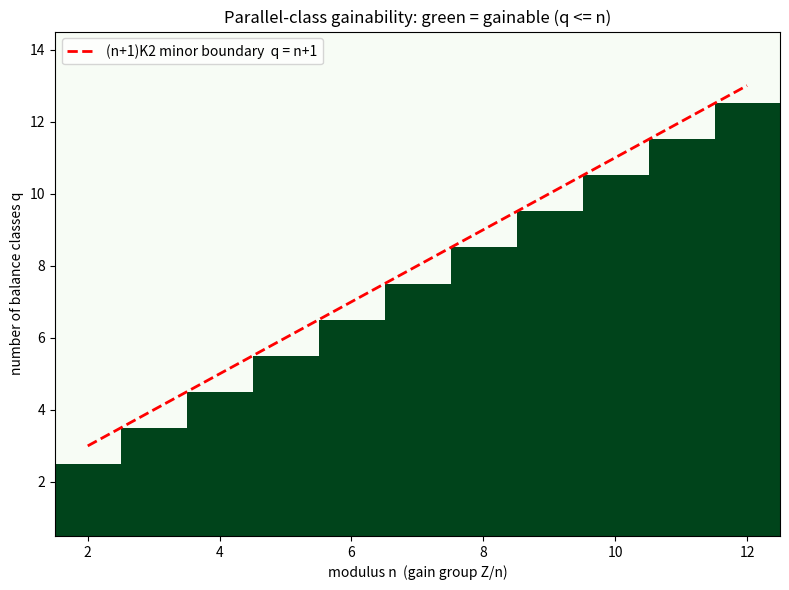

This figure's Python source:
"""Visualisation: the gainability threshold q <= n across moduli and class counts.

Produces a heatmap whose (n, q) cell is shaded by whether a parallel class with q
balance classes is Z/n-gainable (q <= n), overlaid with the (n+1)K2 minor boundary
q = n+1. Requires matplotlib and numpy.
"""
from typing import Tuple
import numpy as np
import matplotlib.pyplot as plt

def gainability_grid(max_n: int = 12, max_q: int = 14) -> Tuple[np.ndarray, np.ndarray]:
    ns = np.arange(2, max_n + 1)
    qs = np.arange(1, max_q + 1)
    grid = np.zeros((len(qs), len(ns)), dtype=float)
    for i, q in enumerate(qs):
        for j, n in enumerate(ns):
            grid[i, j] = 1.0 if q <= n else 0.0  # digon_gainable_iff_card
    return grid, ns

def main() -> None:
    grid, ns = gainability_grid()
    qs = np.arange(1, grid.shape[0] + 1)
    fig, ax = plt.subplots(figsize=(8, 6))
    ax.imshow(grid, origin="lower", aspect="auto", cmap="Greens",
              extent=[ns[0] - 0.5, ns[-1] + 0.5, qs[0] - 0.5, qs[-1] + 0.5])
    # (n+1)K2 minor boundary: q = n+1
    ax.plot(ns, ns + 1, "r--", lw=2, label="(n+1)K2 minor boundary  q = n+1")
    ax.set_xlabel("modulus n  (gain group Z/n)")
    ax.set_ylabel("number of balance classes q")
    ax.set_title("Parallel-class gainability: green = gainable (q <= n)")
    ax.legend(loc="upper left")
    fig.tight_layout()
    fig.savefig("gainability_threshold.png", dpi=150)
    print("wrote gainability_threshold.png")

if __name__ == "__main__":
    main()
